Run: headless pygame with SDL's dummy video driver; simulated clock (each Clock.tick advances the game by its frame time, no real sleeping); random seed 0; keys injected as events and as key.get_pressed() state; no mouse input.
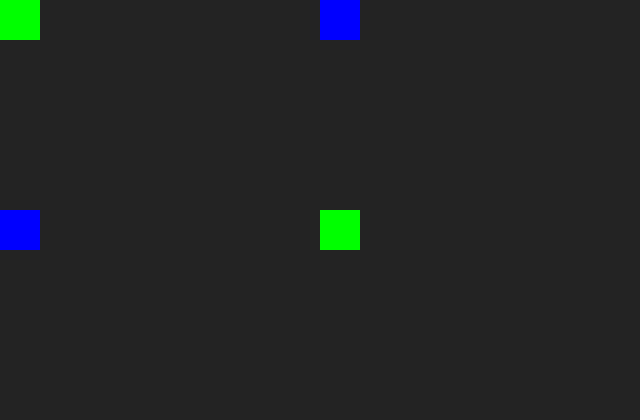
Frame 1 of 4 · flips 1–60 · no input
Frame 2 of 4 · flips 61–180 · tapped SPACE, RETURN · held RIGHT (→), D · screen unchanged from frame 1, image omitted
Frame 3 of 4 · flips 181–300 · held DOWN (↓), S · screen unchanged from frame 2, image omitted
Frame 4 of 4 · flips 301–420 · held LEFT (←), A, UP (↑), W · screen unchanged from frame 3, image omitted

The pygame program that drew these frames:

import pygame 
from pygame import *

screen_size = (640, 420)
colors = {"blue":(0, 0, 255), "white":(255, 255, 255), "green":(0, 255, 0), "black":(35,35,35)}
screen = pygame.display.set_mode((screen_size))
pygame.display.set_caption('AlgoDataStuct')

def start():

    screen.fill(colors["black"])
    pygame.draw.rect(screen, colors["green"], pygame.Rect(0, 0, 40, 40))
    pygame.draw.rect(screen, colors["blue"], pygame.Rect(320, 0, 40, 40))
    pygame.draw.rect(screen, colors["blue"], pygame.Rect(0, 210, 40, 40))
    pygame.draw.rect(screen, colors["green"], pygame.Rect(320, 210, 40, 40))

keep_going = True

while keep_going:
    for event in pygame.event.get():
        if event.type == QUIT:
            exit()

    start()
    
    pygame.display.update()
